Run: headless pygame with SDL's dummy video driver; simulated clock (each Clock.tick advances the game by its frame time, no real sleeping); random seed 0; keys injected as events and as key.get_pressed() state; mouse plan: one left click at the window centre at the start of phase 2, then a move to the lower-right quarter at the start of phase 3.
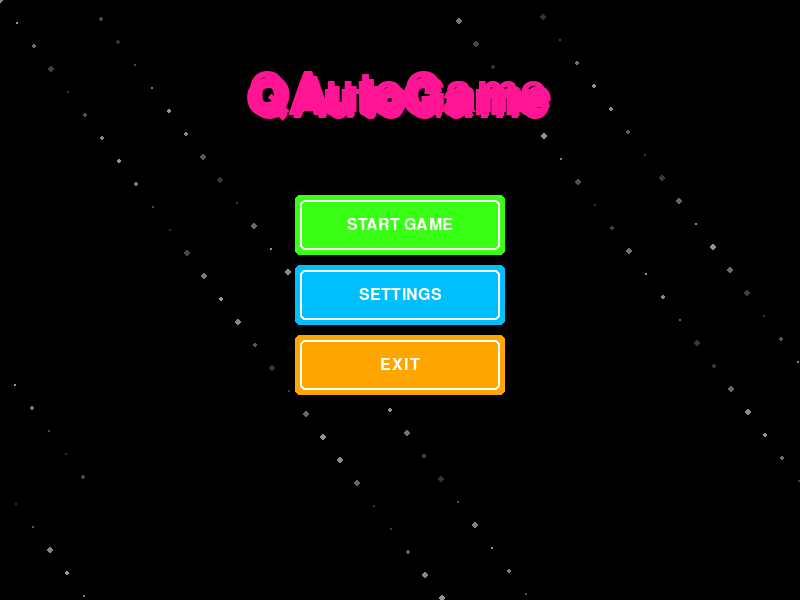
Frame 1 of 4 · flips 1–60 · no input
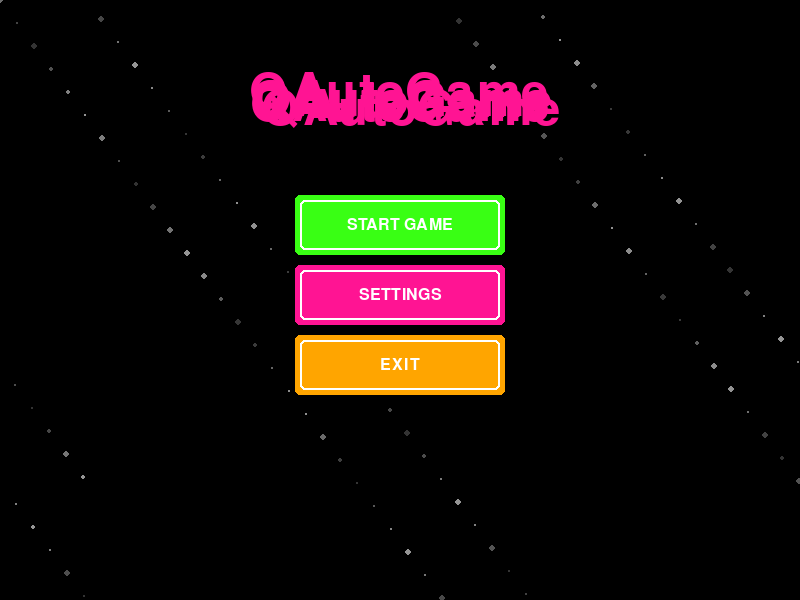
Frame 2 of 4 · flips 61–180 · clicked the window centre · tapped SPACE, RETURN · held RIGHT (→), D
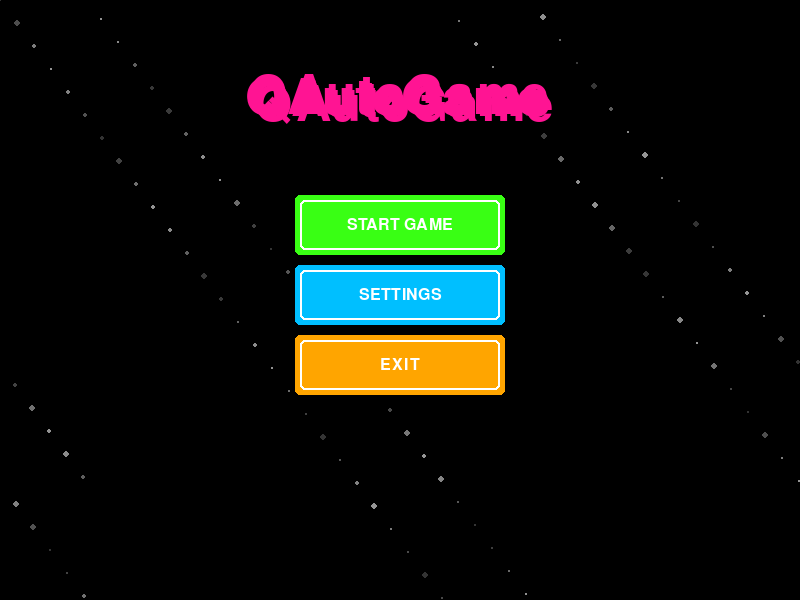
Frame 3 of 4 · flips 181–300 · moved the mouse to the lower-right quarter · held DOWN (↓), S
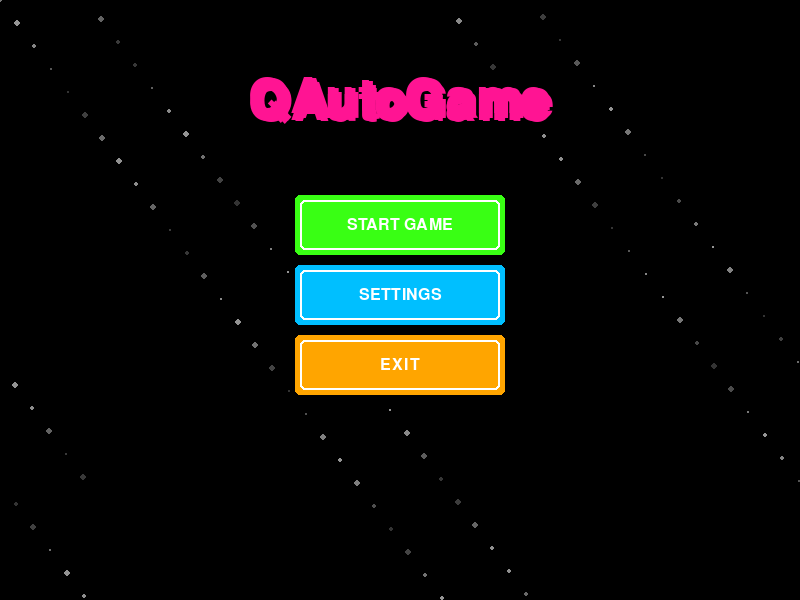
Frame 4 of 4 · flips 301–420 · held LEFT (←), A, UP (↑), W

The pygame program that drew these frames:

import pygame
import sys
import math
import random
import os
from pygame.locals import *

# Initialize pygame
pygame.init()
pygame.mixer.init()

# Constants
SCREEN_WIDTH = 800
SCREEN_HEIGHT = 600
FPS = 60
TITLE = "Menu Example"

# Game states
STATE_MAIN_MENU = 0
STATE_PLAYING = 1
STATE_PAUSED = 2

# Colors
BLACK = (0, 0, 0)
WHITE = (255, 255, 255)
NEON_PINK = (255, 20, 147)
NEON_BLUE = (0, 191, 255)
NEON_GREEN = (57, 255, 20)
NEON_PURPLE = (138, 43, 226)
NEON_YELLOW = (255, 255, 0)
NEON_ORANGE = (255, 165, 0)

# Set up the display
screen = pygame.display.set_mode((SCREEN_WIDTH, SCREEN_HEIGHT))
pygame.display.set_caption(TITLE)
clock = pygame.time.Clock()

# Button class
class Button:
    def __init__(self, x, y, width, height, text, color=NEON_BLUE, hover_color=NEON_PINK, text_color=WHITE):
        self.rect = pygame.Rect(x, y, width, height)
        self.text = text
        self.color = color
        self.hover_color = hover_color
        self.text_color = text_color
        self.is_hovered = False
        self.font = pygame.font.SysFont("Arial", 24)
        
    def draw(self, surface):
        # Draw button with hover effect
        color = self.hover_color if self.is_hovered else self.color
        
        # Draw button background with glow effect
        for i in range(5, 0, -1):
            glow_rect = pygame.Rect(
                self.rect.x - i, self.rect.y - i, 
                self.rect.width + i*2, self.rect.height + i*2
            )
            pygame.draw.rect(surface, (*color[:3], 50), glow_rect, border_radius=5)
        
        # Main button
        pygame.draw.rect(surface, color, self.rect, border_radius=5)
        pygame.draw.rect(surface, WHITE, self.rect, 2, border_radius=5)  # Border
        
        # Button text
        text_surf = self.font.render(self.text, True, self.text_color)
        text_rect = text_surf.get_rect(center=self.rect.center)
        surface.blit(text_surf, text_rect)
    
    def update(self, mouse_pos):
        # Update hover state
        self.is_hovered = self.rect.collidepoint(mouse_pos)
        
    def is_clicked(self, mouse_pos, mouse_click):
        # Check if button was clicked
        return self.rect.collidepoint(mouse_pos) and mouse_click

# Main Menu class
class MainMenu:
    def __init__(self):
        self.time = 0
        
        # Create buttons
        button_width = 200
        button_height = 50
        button_spacing = 20
        start_y = SCREEN_HEIGHT // 3
        
        self.buttons = {
            "start": Button(
                SCREEN_WIDTH // 2 - button_width // 2,
                start_y,
                button_width, button_height,
                "START GAME", NEON_GREEN
            ),
            "settings": Button(
                SCREEN_WIDTH // 2 - button_width // 2,
                start_y + button_height + button_spacing,
                button_width, button_height,
                "SETTINGS", NEON_BLUE
            ),
            "exit": Button(
                SCREEN_WIDTH // 2 - button_width // 2,
                start_y + (button_height + button_spacing) * 2,
                button_width, button_height,
                "EXIT", NEON_ORANGE
            )
        }
    
    def handle_events(self, events):
        mouse_pos = pygame.mouse.get_pos()
        mouse_clicked = False
        
        for event in events:
            if event.type == MOUSEBUTTONDOWN and event.button == 1:
                mouse_clicked = True
        
        # Update all buttons
        for button in self.buttons.values():
            button.update(mouse_pos)
        
        # Check for button clicks
        if mouse_clicked:
            if self.buttons["start"].is_clicked(mouse_pos, mouse_clicked):
                return STATE_PLAYING
            elif self.buttons["exit"].is_clicked(mouse_pos, mouse_clicked):
                pygame.quit()
                sys.exit()
        
        return STATE_MAIN_MENU
    
    def update(self, dt):
        self.time += dt
    
    def draw(self):
        # Fill background
        screen.fill(BLACK)
        
        # Draw starfield background
        for i in range(100):
            x = (i * 17) % SCREEN_WIDTH
            y = (i * 23) % SCREEN_HEIGHT
            size = random.randint(1, 3)
            brightness = 100 + int(math.sin(self.time + i) * 50)
            color = (brightness, brightness, brightness)
            pygame.draw.circle(screen, color, (x, y), size)
        
        # Draw title
        title_font = pygame.font.SysFont("Arial", 72)
        title_text = "QAutoGame"
        title_surf = title_font.render(title_text, True, NEON_PINK)
        
        # Add glow effect to title
        for i in range(10, 0, -2):
            glow_surf = title_font.render(title_text, True, (*NEON_PINK[:3], 25 * i))
            screen.blit(glow_surf, 
                       (SCREEN_WIDTH // 2 - title_surf.get_width() // 2 + random.randint(-i, i), 
                        SCREEN_HEIGHT // 6 - title_surf.get_height() // 2 + random.randint(-i, i)))
        
        screen.blit(title_surf, 
                   (SCREEN_WIDTH // 2 - title_surf.get_width() // 2, 
                    SCREEN_HEIGHT // 6 - title_surf.get_height() // 2))
        
        # Draw all buttons
        for button in self.buttons.values():
            button.draw(screen)

# Pause Menu class
class PauseMenu:
    def __init__(self):
        # Create buttons
        button_width = 200
        button_height = 50
        button_spacing = 20
        start_y = SCREEN_HEIGHT // 3
        
        self.buttons = {
            "resume": Button(
                SCREEN_WIDTH // 2 - button_width // 2,
                start_y,
                button_width, button_height,
                "RESUME", NEON_GREEN
            ),
            "main_menu": Button(
                SCREEN_WIDTH // 2 - button_width // 2,
                start_y + button_height + button_spacing,
                button_width, button_height,
                "MAIN MENU", NEON_PURPLE
            ),
            "quit": Button(
                SCREEN_WIDTH // 2 - button_width // 2,
                start_y + (button_height + button_spacing) * 2,
                button_width, button_height,
                "QUIT GAME", NEON_ORANGE
            )
        }
    
    def handle_events(self, events):
        mouse_pos = pygame.mouse.get_pos()
        mouse_clicked = False
        
        for event in events:
            if event.type == MOUSEBUTTONDOWN and event.button == 1:
                mouse_clicked = True
            elif event.type == KEYDOWN:
                if event.key == K_ESCAPE:
                    return STATE_PLAYING
        
        # Update all buttons
        for button in self.buttons.values():
            button.update(mouse_pos)
        
        # Check for button clicks
        if mouse_clicked:
            if self.buttons["resume"].is_clicked(mouse_pos, mouse_clicked):
                return STATE_PLAYING
            elif self.buttons["main_menu"].is_clicked(mouse_pos, mouse_clicked):
                return STATE_MAIN_MENU
            elif self.buttons["quit"].is_clicked(mouse_pos, mouse_clicked):
                pygame.quit()
                sys.exit()
        
        return STATE_PAUSED
    
    def draw(self):
        # Create semi-transparent overlay
        overlay = pygame.Surface((SCREEN_WIDTH, SCREEN_HEIGHT), pygame.SRCALPHA)
        overlay.fill((0, 0, 0, 150))
        screen.blit(overlay, (0, 0))
        
        # Draw pause title
        title_font = pygame.font.SysFont("Arial", 48)
        title_text = "PAUSED"
        title_surf = title_font.render(title_text, True, NEON_YELLOW)
        
        # Add glow effect to title
        for i in range(10, 0, -2):
            glow_surf = title_font.render(title_text, True, (*NEON_YELLOW[:3], 25 * i))
            screen.blit(glow_surf, 
                       (SCREEN_WIDTH // 2 - title_surf.get_width() // 2 + random.randint(-i, i), 
                        SCREEN_HEIGHT // 6 - title_surf.get_height() // 2 + random.randint(-i, i)))
        
        screen.blit(title_surf, 
                   (SCREEN_WIDTH // 2 - title_surf.get_width() // 2, 
                    SCREEN_HEIGHT // 6 - title_surf.get_height() // 2))
        
        # Draw all buttons
        for button in self.buttons.values():
            button.draw(screen)

# Simple game class
class SimpleGame:
    def __init__(self):
        self.running = True
        self.state = STATE_MAIN_MENU
        self.game_time = 0
        
        # Create menu objects
        self.main_menu = MainMenu()
        self.pause_menu = PauseMenu()
    
    def handle_events(self):
        events = pygame.event.get()
        
        for event in events:
            if event.type == QUIT:
                self.running = False
            elif event.type == KEYDOWN:
                if event.key == K_ESCAPE:
                    if self.state == STATE_PLAYING:
                        self.state = STATE_PAUSED
                    elif self.state == STATE_PAUSED:
                        self.state = STATE_PLAYING
        
        # Handle menu states
        if self.state == STATE_MAIN_MENU:
            new_state = self.main_menu.handle_events(events)
            if new_state != self.state:
                self.state = new_state
        elif self.state == STATE_PAUSED:
            new_state = self.pause_menu.handle_events(events)
            if new_state != self.state:
                self.state = new_state
    
    def update(self):
        dt = clock.get_time() / 1000.0  # Delta time in seconds
        
        if self.state == STATE_MAIN_MENU:
            self.main_menu.update(dt)
        elif self.state == STATE_PLAYING:
            self.game_time += dt
    
    def draw(self):
        if self.state == STATE_MAIN_MENU:
            self.main_menu.draw()
        elif self.state == STATE_PLAYING:
            # Draw simple game screen
            screen.fill(BLACK)
            
            # Draw starfield background
            for i in range(100):
                x = (i * 17) % SCREEN_WIDTH
                y = (i * 23) % SCREEN_HEIGHT
                size = random.randint(1, 3)
                brightness = 100 + int(math.sin(self.game_time + i) * 50)
                color = (brightness, brightness, brightness)
                pygame.draw.circle(screen, color, (x, y), size)
            
            # Draw game text
            font = pygame.font.SysFont("Arial", 36)
            text = "Game Running - Press ESC to Pause"
            text_surf = font.render(text, True, NEON_GREEN)
            text_rect = text_surf.get_rect(center=(SCREEN_WIDTH // 2, SCREEN_HEIGHT // 2))
            screen.blit(text_surf, text_rect)
            
            # Draw time
            time_text = f"Time: {self.game_time:.1f}s"
            time_surf = font.render(time_text, True, NEON_BLUE)
            screen.blit(time_surf, (20, 20))
            
        # Draw pause menu if paused
        if self.state == STATE_PAUSED:
            self.pause_menu.draw()
        
        pygame.display.flip()
    
    def run(self):
        # Main game loop
        while self.running:
            self.handle_events()
            self.update()
            self.draw()
            clock.tick(FPS)
        
        pygame.quit()
        sys.exit()

# Start the game
if __name__ == "__main__":
    game = SimpleGame()
    game.run()
